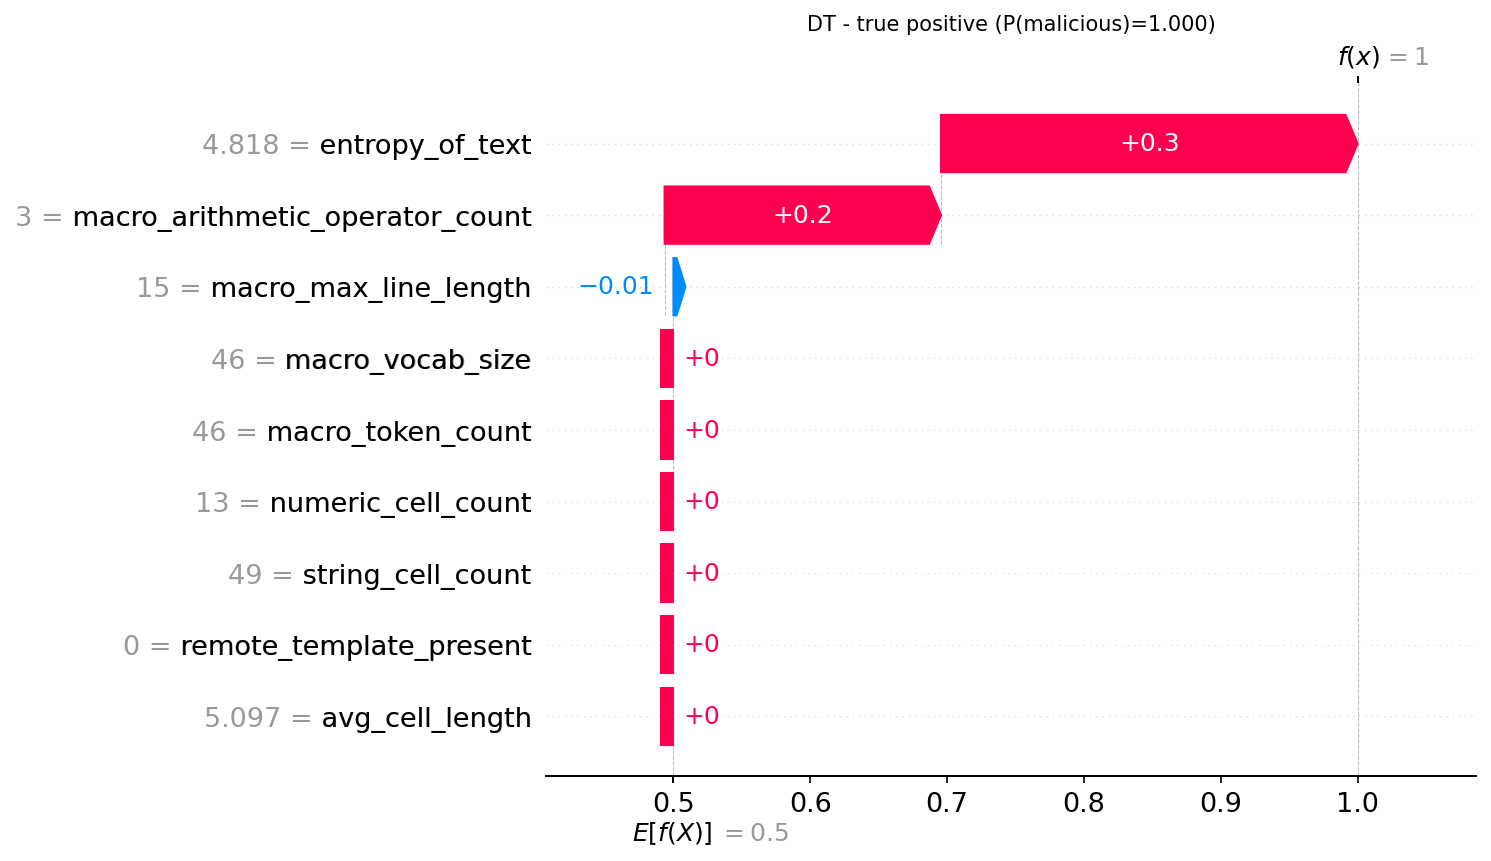

Source data for this figure (header and first rows):
actual, predicted, probability_malicious, feature, feature_value, shap_value
1, 1, 1.0, entropy_of_text, 4.818, 0.3045
1, 1, 1.0, macro_arithmetic_operator_count, 3.0, 0.202
1, 1, 1.0, macro_max_line_length, 15.0, -0.006474
1, 1, 1.0, macro_vocab_size, 46.0, 0.0
1, 1, 1.0, macro_token_count, 46.0, 0.0
1, 1, 1.0, numeric_cell_count, 13.0, 0.0
1, 1, 1.0, string_cell_count, 49.0, 0.0
1, 1, 1.0, remote_template_present, 0.0, 0.0
1, 1, 1.0, avg_cell_length, 5.097, 0.0
